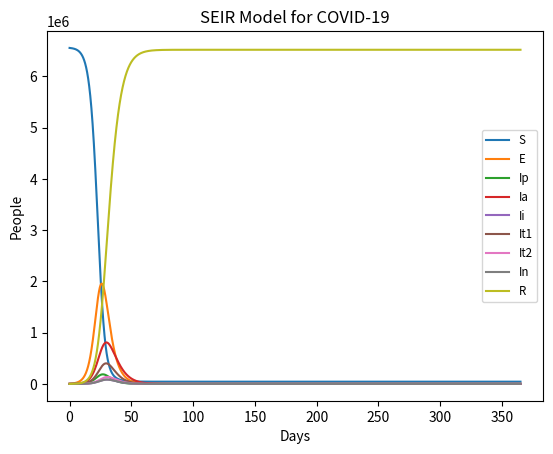

Write the Python code that produced this figure.
# -*- coding: utf-8 -*-
"""
SEIR Model applied to COVID-19:

The SEIR model is used to model the spread of infectious disease. It is
described by:

                N = S + E + Ip + Ia + Ii + It1 + It2 + In + R

Where:
N - Total population
S - Susceptable population
E - Exposed population
Ip -  Pre-symptomatic infected population
Ia -  Asymptomatic infected population
Ii - Symptomatic and self-isolating (without testing) population
It1 - Symptomatic and waiting for testing population
It2 - Post-test self-isolation population
In - Symptomatic and not isolating population
R - Recovered population

This program will use solve_ivp to calculate the rate of change for each of
these variables. These 1st order derivatives are:
    
                dS/dt = −βS(Ip + hIa + iIi + It1 + jIt2 + In) /N
                
                dE/dt = βS(Ip + hIa + iIi + It1 + jIt2 + In) /N − (1/L).E
                
                dIp/dt = ((1 − f)/L).E - (1/(C - L)).Ip
                
                dIa/dt = (f/L).E - (1/D).Ip
                
                dIi/dt = (q/(C - L)).Ip - (1/(D - C + L)).Ii
                
                dIt1/dt = (τ/(C - L)).Ip - (1/T).It1
                
                dIt2/dt = (1/T).It1 - (1/(D - C + L - T)).It2
                
                dIn/dt = ((1 - q - τ)/(C - L)).Ip - (1/(D - C + L)).In
                
                dR/dt = (1/D).Ia + (1/(D - C + L)).Ii + (1/(D - C + L - T)).It2 + (1/(D - C + L)).In
    
Where:
dS/dt - 1st order derivative of S
β - Transmission rate
h - multiplicative factor for reduction of effective transmission from the
Asymptomatic Infected compartment, relative to Symptomatic Infected (assumed 0.01-0.5)
i -  multiplicative factor for reduction of effective transmission from the
Immediate Isolation compartment relative to Symptomatic Infected (assumed 0-0.1)
j - multiplicative factor for reduction of effective transmission from the
Post-test isolation compartment, relative to Symptomatic Infected (Assumed 0-0.1)
dE/dt - - 1st order derivative of E
L - Average latent period (Assumed 3.9 - 5.9)
dIp/dt - 1st order derivative of Ip
f - Fraction of infected who are Asymptomatic (range assumed is 0.18 to 0.82)
C - Average incubation period (Assumed L - 6.8)
dIa/dt - 1st order derivative of Ia
D - average infectious period (Assumed C-L to 9.0)
dIi/dt - 1st order derivative of Ii
q - Fraction of symptomatic cases that self-quarantine (assumed  0 to 1 − τ)
dIt1/dt - 1st order derivative of It1
τ - Fraction of symptomatic cases that are tested (Assumed 0.5 - 1.0)
T -  Average wait for test results (assumed 1 to 5)
dIt2/dt - 1st order derivative of It2
dIn/dt - 1st order derivative of In
dR/dt - 1st order derivative of R
"""

# Import libraries/modules
from scipy.integrate import solve_ivp
import numpy as np
from matplotlib import pyplot as plt

# Constants
N = 6556300.0         # Population of island of Ireland - North + Republic

# See preamble above for variable info
β = 2
L = (5.9 + 3.9)/2
f = (0.82 + 0.18)/2
C = (6.8 + L)/2
D = (9 + (C-L))/2
τ = (1 + 0.5)/2
q = (1 - τ)/2
T = (1 + 5)/2
h= (0.01 + 0.5)/2
i = 0.1/2
j = 0.1/2

S = N       # Number of susceptable people (Initially = total population)
E = 5077    # Number exposed to disease
Ip = 200      # Pre-symptomatic infected population
Ia = 200      # Asymptomatic infected population
Ii = 736      # Symptomatic and self-isolating (without testing) population
It1 = 736     # Symptomatic and waiting for testing population
It2 = 736     # Post-test self-isolation population
In = 200      # Symptomatic and not isolating population
R = 32      # Number recovered

ics = [S, E, Ip, Ia, Ii, It1, It2, In, R]  # Place initial conditions in a list

ti = 0      # Start day
tf = 365    # End day
# Create list of time variables from ti to tf with 10,000 increments
t = np.linspace(ti, tf, 10000)

def slope(t, ics, N, β, L, f, C, D, τ, q, T, h, i, j):
    """
    Calculate the slope for each variable in the SEIR model
    
    ...
    
    Parameters
    ----------
    t : TYPE: Float
        DESCRIPTION: Time variable
    ics : TYPE: List
        DESCRIPTION: Initial conditions
    N : TYPE: Float
        DESCRIPTION: Population
    β : TYPE: Float
        DESCRIPTION:Transmission rate
    L : TYPE: Float
        DESCRIPTION: Average latent period
    f : TYPE: Float
        DESCRIPTION: Fraction of infected who are Asymptomatic
    C : TYPE: Float
        DESCRIPTION: Average incubation period
    D : TYPE: Float
        DESCRIPTION: Average infectious period
    τ : TYPE: Float
        DESCRIPTION: Fraction of symptomatic cases that are tested
    q : TYPE: Float
        DESCRIPTION: Fraction of symptomatic cases that self-quarantine
    T : TYPE: Float
        DESCRIPTION: Average wait for test results
    h : TYPE: Float
        DESCRIPTION: Multiplicative factor for reduction of effective transmission
                    from the Asymptomatic Infected compartment
    i : TYPE: Float
        DESCRIPTION: Multiplicative factor for reduction of effective transmission
                    from the Immediate Isolation compartment
    j : TYPE: Float
        DESCRIPTION: multiplicative factor for reduction of effective transmission
                    from the Post-test isolation compartment

    Returns
    -------
    List.
    """
    # Unpack ics list
    S, E, Ip, Ia, Ii, It1, It2, In, R = ics
    # Calculate rate of change of susceptable population
    dSdt = -β*S*(Ip + h*Ia + i*Ii + It1 + j*It2 + In)/N
    # Calculate rate of change of exposed population
    dEdt = β*S*(Ip + h*Ia + i*Ii + It1 + j*It2 + In)/N - (1/L)*E
    # Calculate rate of change of infected population
    dIpdt = ((1 - f)/L)*E - (1/(C - L))*Ip
    # Calculate rate of change of 
    dIadt = (f/L)*E - (1/D)*Ia
    # Calculate rate of change of 
    dIidt = (q/(C - L))*Ip - (1/(D - C + L))*Ii
    # Calculate rate of change of 
    dIt1dt = (τ/(C - L))*Ip - (1/T)*It1
    # Calculate rate of change of 
    dIt2dt = (1/T)*It1 - (1/(D - C + L - T))*It2
    # Calculate rate of change of 
    dIndt = ((1 - q - τ)/(C - L))*Ip - (1/(D - C + L))*In
    # Calculate rate of change of recovered population
    dRdt = (1/D)*Ia + (1/(D - C + L))*Ii + (1/(D - C + L - T))*It2 + (1/(D - C + L))*In
    # Return each derivative
    return [dSdt, dEdt, dIpdt, dIadt, dIidt, dIt1dt, dIt2dt, dIndt, dRdt]

# Differentiate using slope function, from ti to tf, with constants N, rb, rd, alpha,
# beta and gamma, specify t points, set integration method to LSODA (ODEINT method)
sol = solve_ivp(slope, [ti, tf], ics,args=(N, β, L, f, C, D, τ, q, T, h, i, j),
                t_eval=t, method='LSODA')

# Plot pyplot graph:
plt.xlabel('Days')      # Set x-axis label
plt.ylabel('People')    # Set y-axis label
plt.title('SEIR Model for COVID-19')    # Set graph title
plt.plot(sol.t, sol.y[0], label='S')             # Plot S vs t
plt.plot(sol.t, sol.y[1], label='E')             # Plot E vs t
plt.plot(sol.t, sol.y[2], label='Ip')            # Plot Ip vs t
plt.plot(sol.t, sol.y[3], label='Ia')            # Plot Ia vs t
plt.plot(sol.t, sol.y[4], label='Ii')            # Plot Ii vs t
plt.plot(sol.t, sol.y[5], label='It1')           # Plot It1 vs t
plt.plot(sol.t, sol.y[6], label='It2')           # Plot It2 vs t
plt.plot(sol.t, sol.y[7], label='In')            # Plot In vs t
plt.plot(sol.t, sol.y[8], label='R')     # Plot R vs t
plt.legend(loc='best', prop={'size': 'small'})  # Display legend
